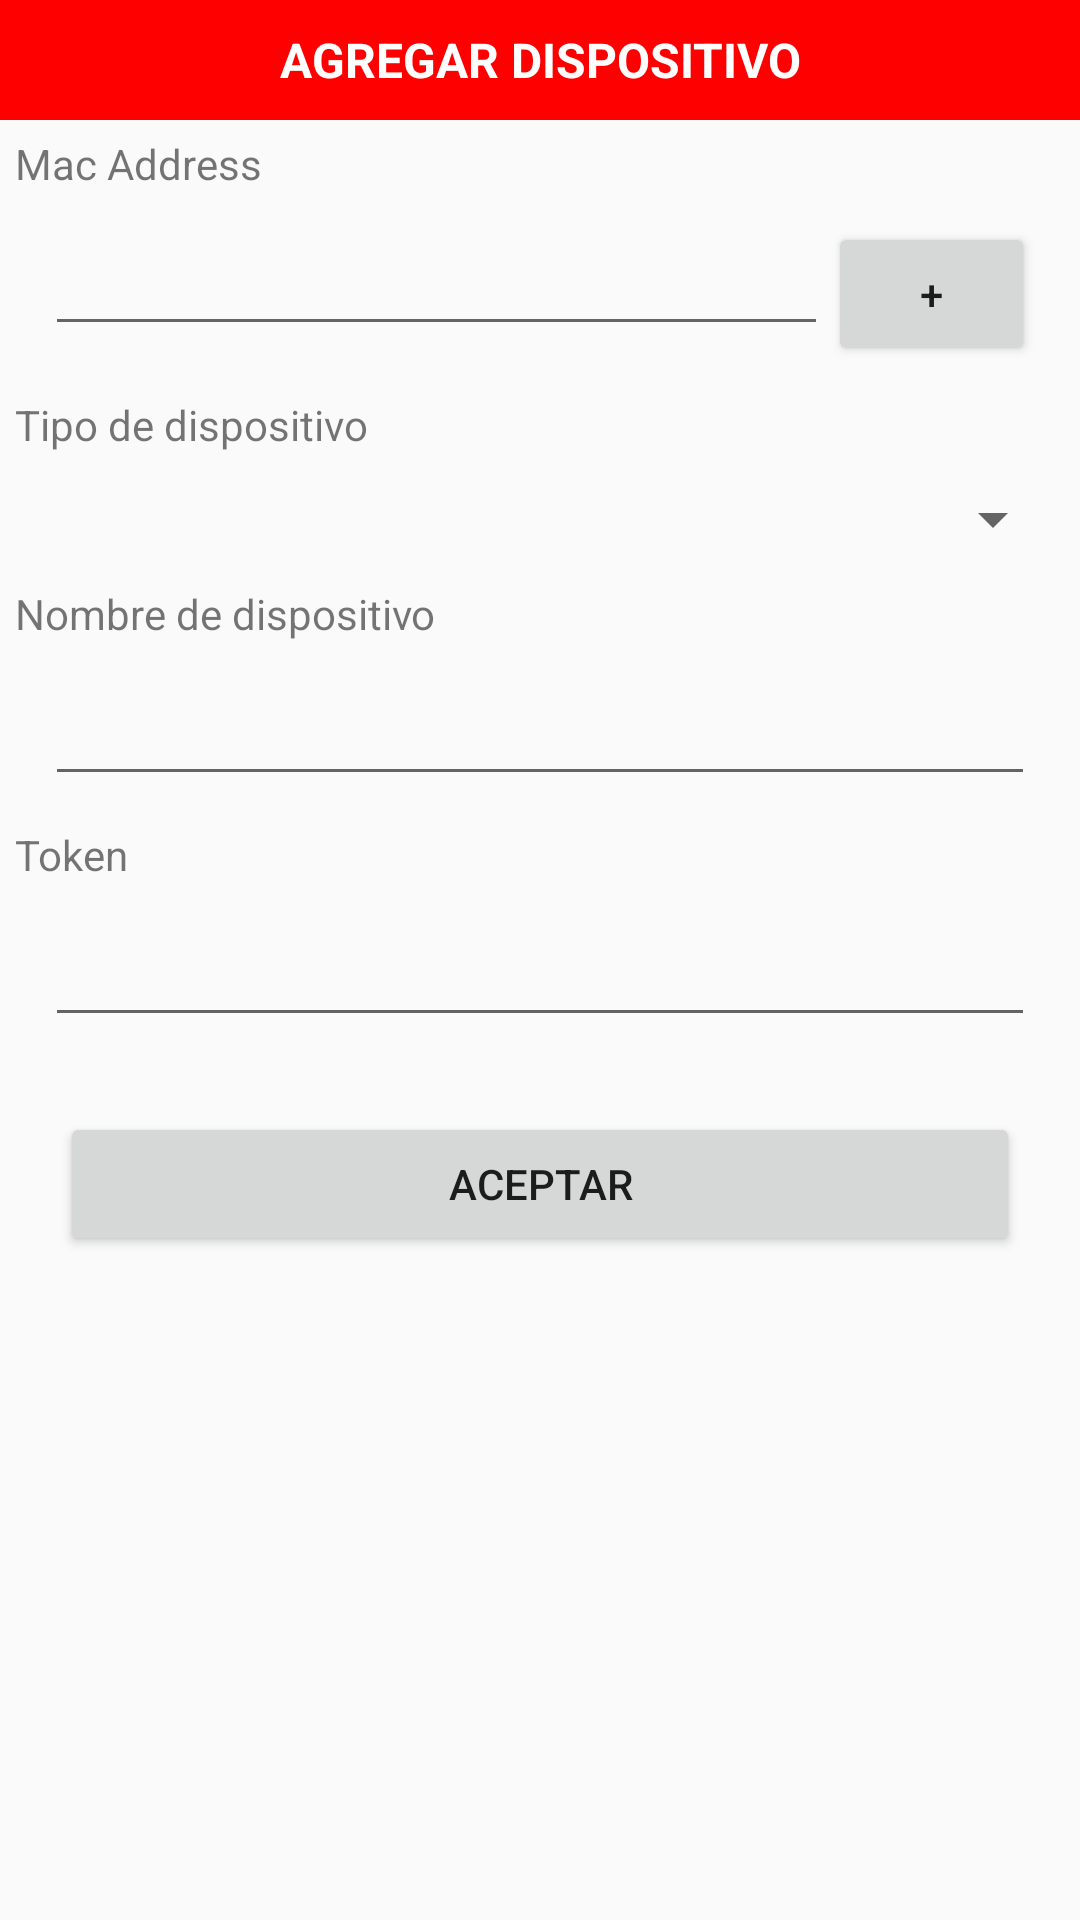

Write the Android layout XML for this screen, with the resource values it uses.
<!-- AndroidManifest.xml: application theme AppTheme -->
<!-- res/layout/dialog_agregar_dispositivo.xml -->
<?xml version="1.0" encoding="utf-8"?>
<LinearLayout xmlns:android="http://schemas.android.com/apk/res/android"
    android:orientation="vertical" android:layout_width="300dp"
    android:layout_height="match_parent">

    <TextView
        android:layout_width="match_parent"
        android:layout_height="40dp"
        android:background="#FF0000"
        android:textColor="#FFFFFF"
        android:textSize="16dp"
        android:gravity="center"
        android:textStyle="bold"
        android:text="@string/dialog_agregar_dispositivo_title"/>
    <TextView
        android:layout_width="match_parent"
        android:layout_height="wrap_content"
        android:padding="5dp"
        android:text="@string/dialog_agregar_dispositivo_mac"/>
    <LinearLayout
        android:layout_width="match_parent"
        android:layout_height="wrap_content"
        android:layout_marginTop="5dp"
        android:layout_marginBottom="5dp"
        android:layout_marginRight="15dp"
        android:orientation="horizontal">
        <EditText
            android:id="@+id/et_dialog_agregar_dispositivo_mac"
            android:layout_width="match_parent"
            android:layout_height="wrap_content"
            android:layout_weight="1"
            android:layout_marginLeft="15dp"/>
        <Button
            android:id="@+id/btn_dialog_agregar_dispositivo_search"
            android:layout_width="match_parent"
            android:layout_height="wrap_content"
            android:text="@string/dialog_agregar_dispositivo_search"
            android:layout_weight="4"/>
    </LinearLayout>
    <TextView
        android:layout_width="match_parent"
        android:layout_height="wrap_content"
        android:padding="5dp"
        android:text="@string/dialog_agregar_dispositivo_tipo"/>
    <Spinner
        android:id="@+id/spnr_dialog_agregar_dispositivo_tipo"
        android:layout_width="match_parent"
        android:layout_height="wrap_content"
        android:enabled="false"
        android:layout_margin="5dp"/>
    <TextView
        android:layout_width="match_parent"
        android:layout_height="wrap_content"
        android:padding="5dp"
        android:text="@string/dialog_agregar_dispositivo_nombre"/>
    <EditText
        android:id="@+id/et_dialog_agregar_dispositivo_nombre"
        android:layout_width="match_parent"
        android:layout_height="wrap_content"
        android:layout_marginTop="5dp"
        android:layout_marginBottom="5dp"
        android:layout_marginRight="15dp"
        android:layout_marginLeft="15dp"
        />
    <TextView
        android:layout_width="match_parent"
        android:layout_height="wrap_content"
        android:padding="5dp"
        android:text="@string/dialog_agregar_dispositivo_token"/>
    <EditText
        android:id="@+id/et_dialog_agregar_dispositivo_token"
        android:layout_width="match_parent"
        android:layout_height="wrap_content"
        android:layout_marginTop="5dp"
        android:layout_marginBottom="5dp"
        android:layout_marginRight="15dp"
        android:layout_marginLeft="15dp"/>
    <Button
        android:id="@+id/btn_dialog_agregar_dispositivo_ok"
        android:layout_width="match_parent"
        android:layout_height="wrap_content"
        android:layout_margin="20dp"
        android:text="@string/dialog_agregar_dispositivo_ok"/>
</LinearLayout>
<!-- resources referenced by this layout -->
<resources>
  <string name="dialog_agregar_dispositivo_mac">Mac Address</string>
  <string name="dialog_agregar_dispositivo_nombre">Nombre de dispositivo</string>
  <string name="dialog_agregar_dispositivo_ok">ACEPTAR</string>
  <string name="dialog_agregar_dispositivo_search"> + </string>
  <string name="dialog_agregar_dispositivo_tipo">Tipo de dispositivo</string>
  <string name="dialog_agregar_dispositivo_title">AGREGAR DISPOSITIVO</string>
  <string name="dialog_agregar_dispositivo_token">Token</string>
  <style name="AppTheme" parent="Theme.AppCompat.Light.DarkActionBar">
          
          <item name="colorPrimary">#E60426</item>
          <item name="colorPrimaryDark">#FF3B3B</item>
          <item name="colorAccent">#D81B1B</item>
      </style>
</resources>
